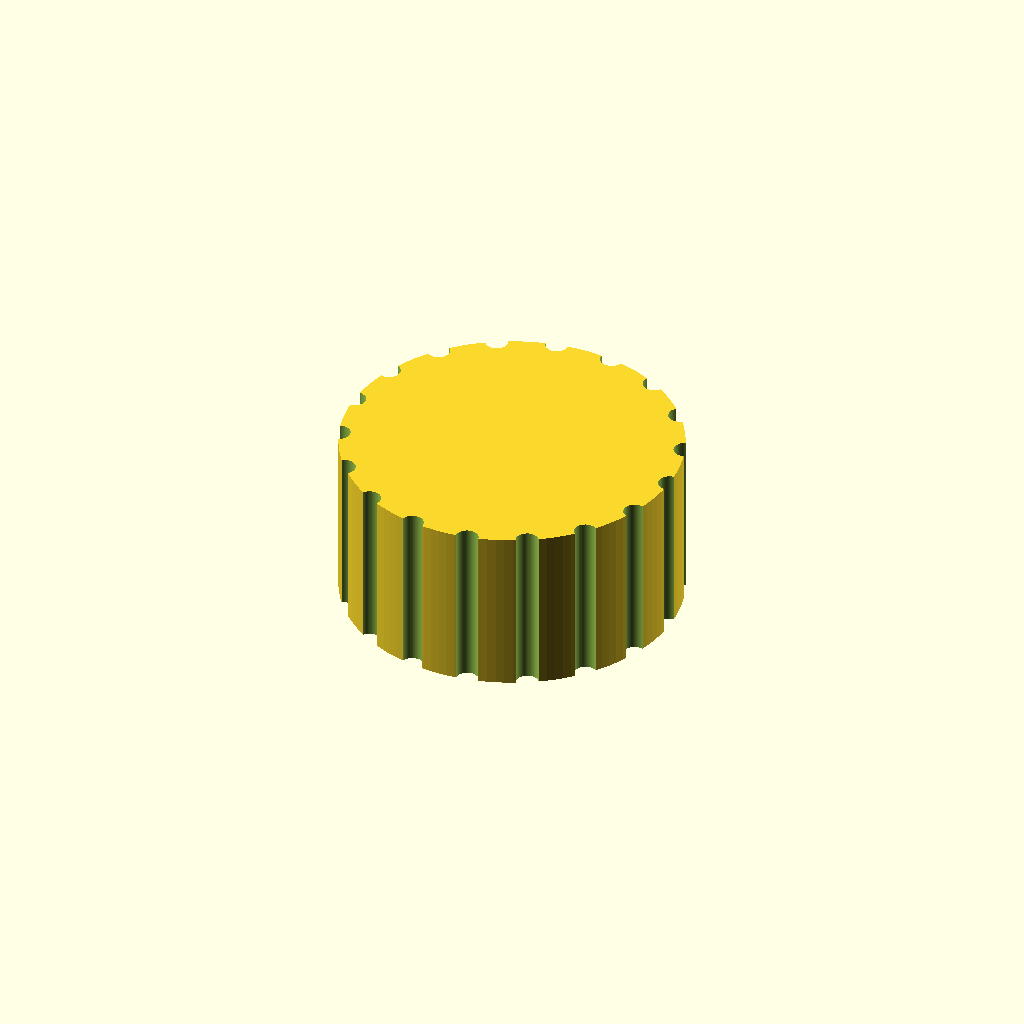
Cell 1: rendered with the file's own defaults.
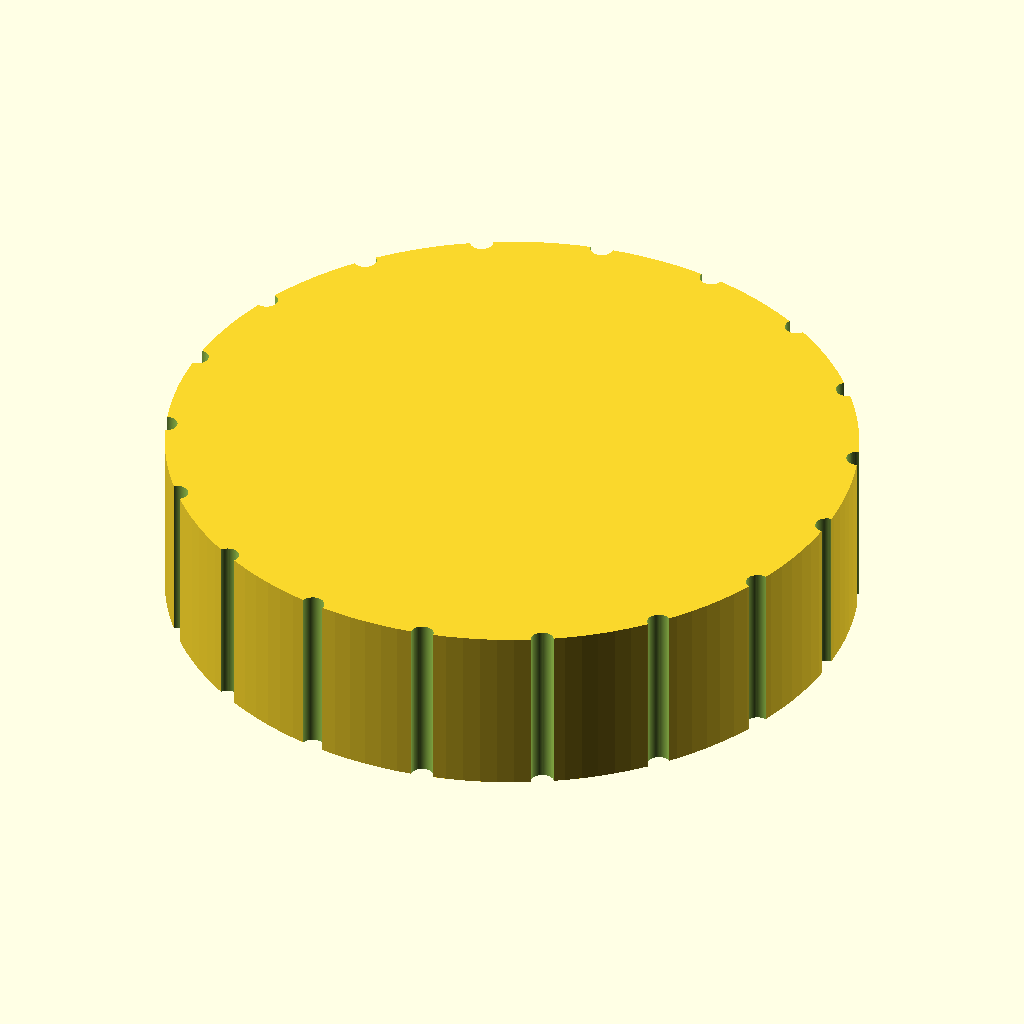
Cell 2: knob_d = 60 (everything else at default).
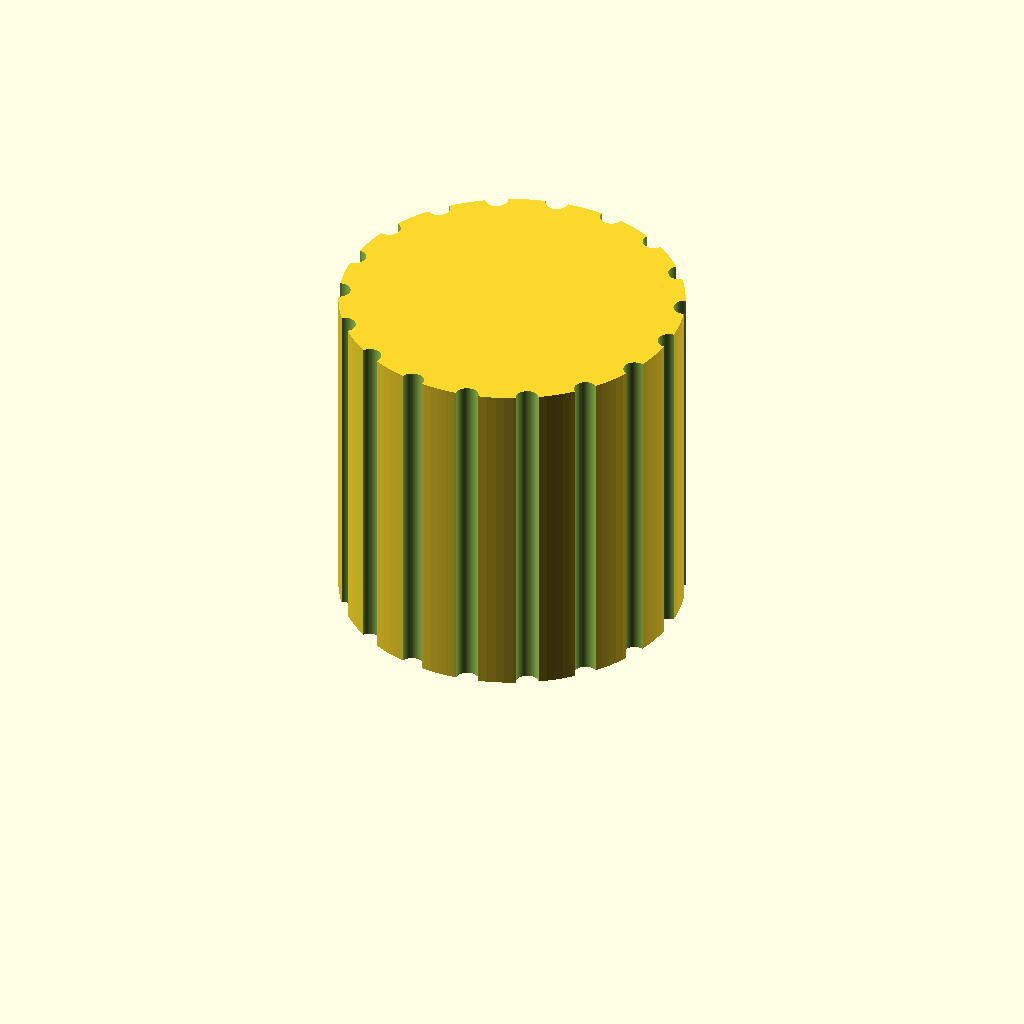
Cell 3: knob_h = 30 (everything else at default).
One fixed orthographic camera (rotation 55°, 0°, 25°; colour scheme Cornfield) for every cell.
Source of the model, bench/results/gpu-v11-h1-g8/code/scadcoder-v11/dshaft_knob_6mm_s7_a2.scad:
// Hotplate stirrer knob for a 6 mm D-shaft
// Print orientation: bottom face (with D-bore opening) on the bed at z = 0

// ---------- Parameters ----------
shaft_d      = 6;     // shaft diameter (for reference)
knob_d       = 30;    // knob outer diameter
knob_h       = 15;    // knob height
bore_depth   = 12;    // depth of D-shaped blind bore from bottom face
bore_w       = 6.2;   // diameter of D-bore circle
bore_flat    = (bore_w - 4.7) / 2;  // offset of flat from circle centre (1.75 mm)
groove_count = 18;    // number of vertical grip grooves
groove_d     = 2;     // diameter of half-cylinder groove
pointer_w    = 1.5;   // pointer groove width
pointer_d    = 1;     // pointer groove depth
eps          = 0.5;   // overcut for clean boolean differences

$fn = 128;

// ---------- Model ----------
difference() {
    // Main cylinder body
    translate([0, 0, 0])
        cylinder(d = knob_d, h = knob_h);

    // D-shaped blind bore in the bottom face
    translate([0, 0, -eps])
        intersection() {
            cylinder(d = bore_w, h = bore_depth + eps);
            translate([0, -bore_flat, 0])
                cube([bore_w, bore_flat + eps, bore_depth + eps]);
        };

    // 18 evenly spaced vertical grip grooves along the full height
    for (i = [0 : groove_count - 1]) {
        rotate([0, 0, i * 360 / groove_count])
            translate([knob_d / 2, 0, -eps])
                cylinder(d = groove_d, h = knob_h + 2 * eps, $fn = 64);
    };

    // Pointer groove on top face, from centre to outer edge
    translate([0, 0, knob_h - pointer_d])
        rotate([90, 0, 0])
            cylinder(d = pointer_w, h = pointer_d + eps, $fn = 64);
}
Customizer parameters (derived from the source; name, type, default, range or options):
shaft_d: number, default 6
knob_d: number, default 30
knob_h: number, default 15
bore_depth: number, default 12
bore_w: number, default 6.2
groove_count: number, default 18
groove_d: number, default 2
pointer_w: number, default 1.5
pointer_d: number, default 1
eps: number, default 0.5
